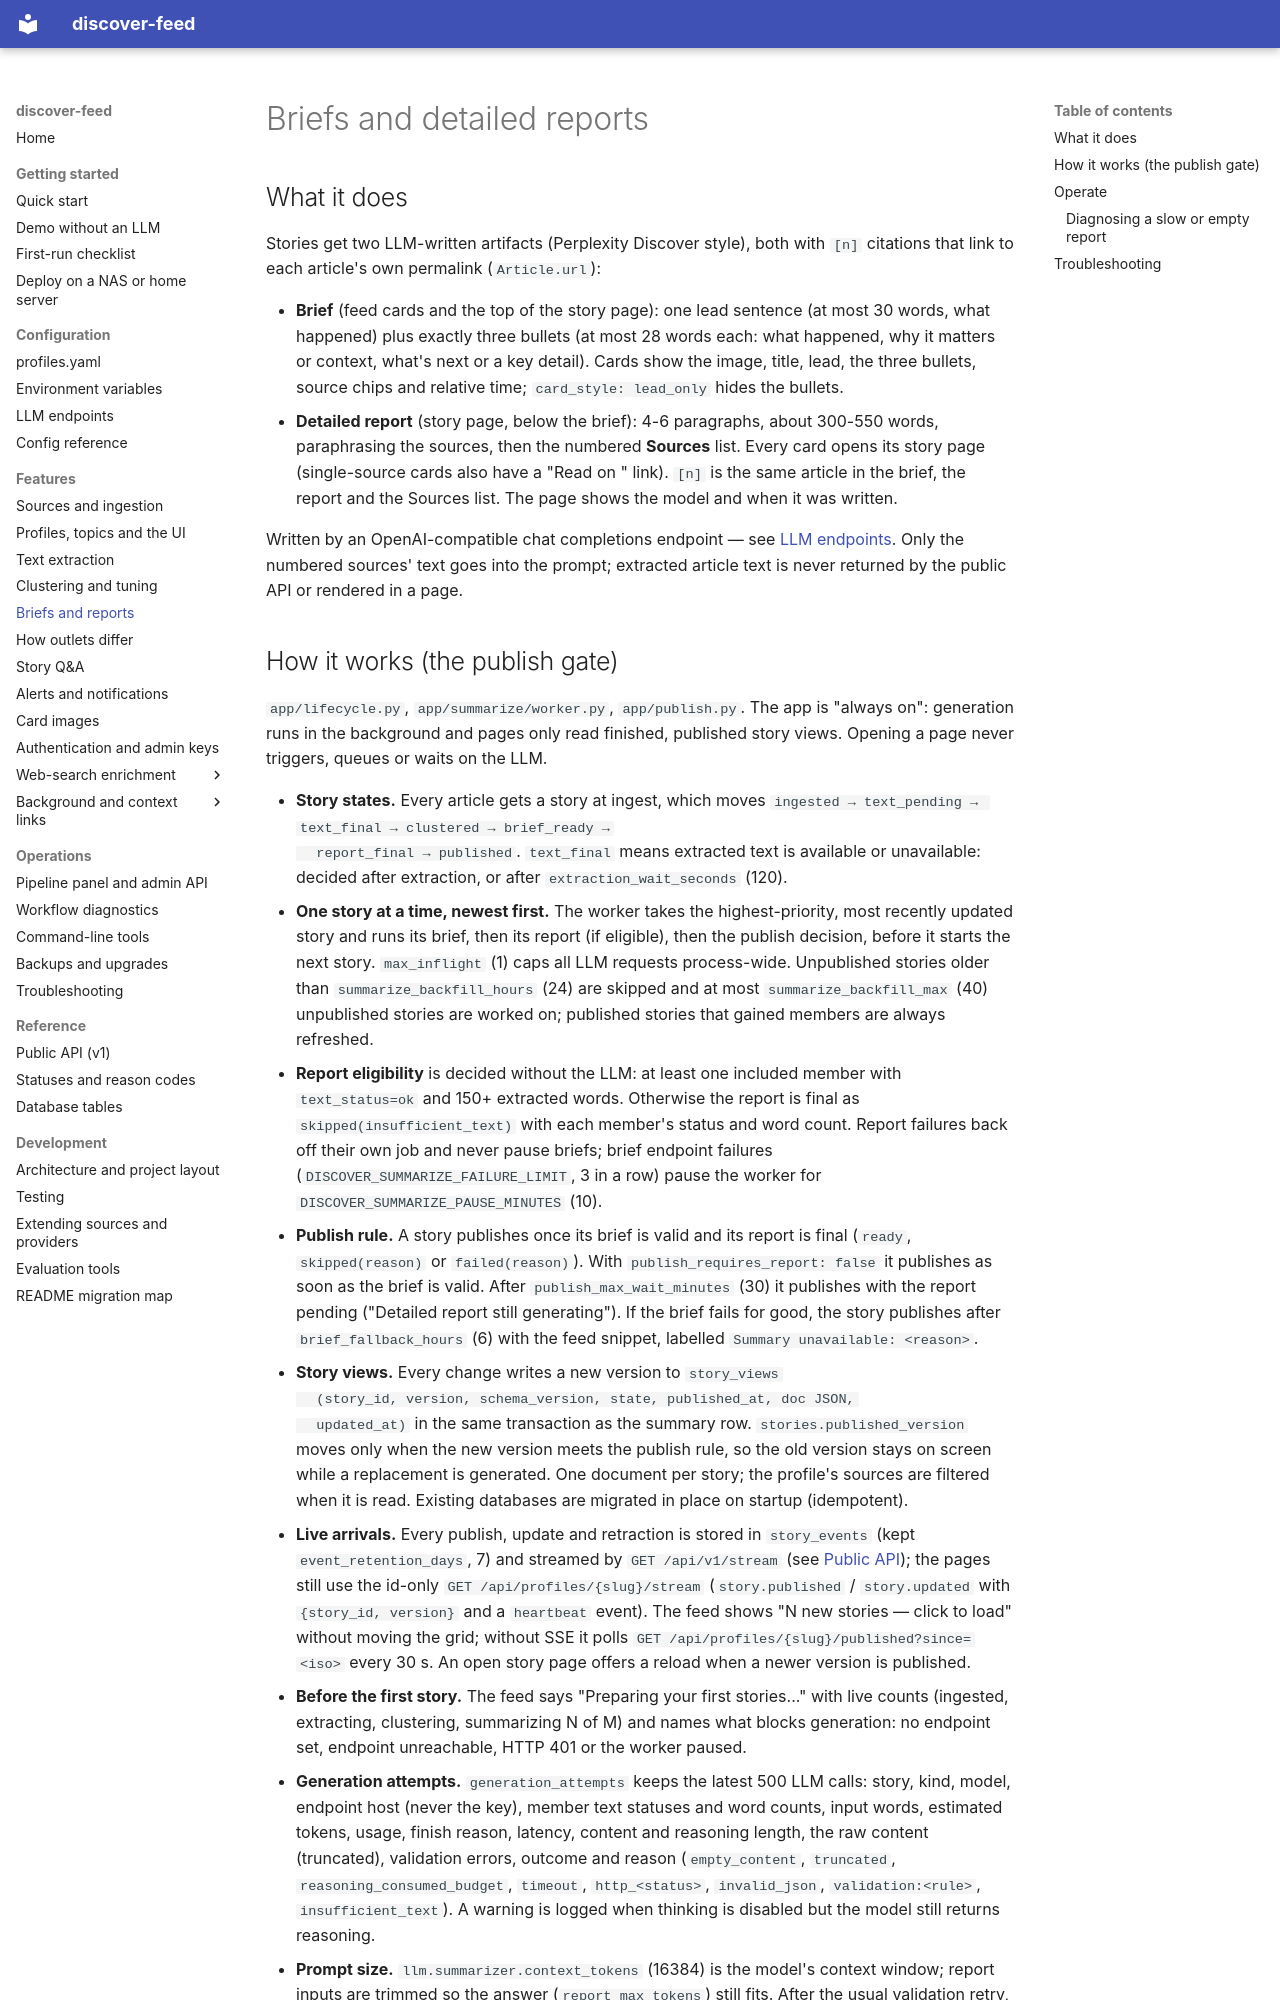

repository: babcoccl/discover-feed · page: features/summaries/index.html · generator: mkdocs

# Briefs and detailed reports

## What it does

Stories get two LLM-written artifacts (Perplexity Discover style), both with
`[n]` citations that link to each article's own permalink (`Article.url`):

- **Brief** (feed cards and the top of the story page): one lead sentence (at
  most 30 words, what happened) plus exactly three bullets (at most 28 words
  each: what happened, why it matters or context, what's next or a key
  detail). Cards show the image, title, lead, the three bullets, source chips
  and relative time; `card_style: lead_only` hides the bullets.
- **Detailed report** (story page, below the brief): 4-6 paragraphs, about
  300-550 words, paraphrasing the sources, then the numbered **Sources** list.
  Every card opens its story page (single-source cards also have a "Read on
  <source>" link). `[n]` is the same article in the brief, the report and the
  Sources list. The page shows the model and when it was written.

Written by an OpenAI-compatible chat completions endpoint — see
[LLM endpoints](../configuration/llm.md). Only the numbered sources' text goes
into the prompt; extracted article text is never returned by the public API or
rendered in a page.
